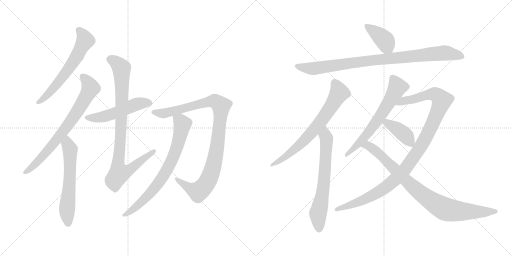
t = 0.00 s
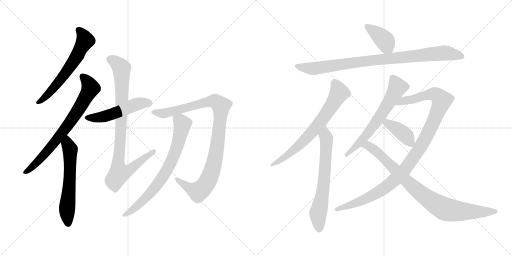
t = 2.51 s
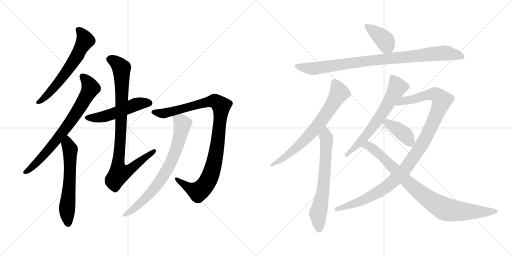
t = 5.02 s
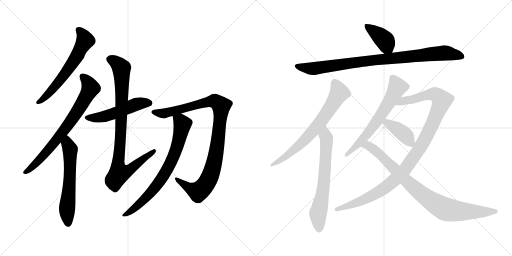
t = 7.53 s
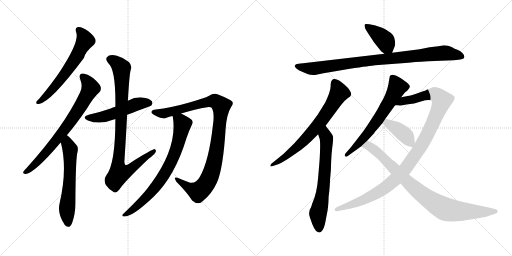
t = 10.05 s
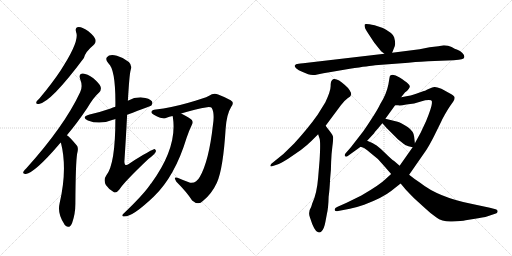
t = 12.56 s

The animated SVG that drew these frames (rendered in a browser with its animation timeline set to each time). Animation: 15 CSS @keyframes rules; one cycle of 12.56 s.

<svg version="1.1" viewBox="0 0 2048 1024" xmlns="http://www.w3.org/2000/svg">
  <g stroke="lightgray" stroke-dasharray="1,1" stroke-width="1" transform="scale(4, 4)">
    <line x1="0" y1="0" x2="256" y2="256"></line>
    <line x1="256" y1="0" x2="0" y2="256"></line>
    <line x1="128" y1="0" x2="128" y2="256"></line>
    <line x1="0" y1="128" x2="256" y2="128"></line>
    <line x1="256" y1="0" x2="512" y2="256"></line>
    <line x1="512" y1="0" x2="256" y2="256"></line>
    <line x1="384" y1="0" x2="384" y2="256"></line>
    <line x1="256" y1="128" x2="512" y2="128"></line>
  </g>
<g transform="scale(1, -1) translate(0, -850)">
   <style type="text/css">
    @keyframes keyframes0 {
      from {
       stroke: black;
       stroke-dashoffset: 618;
       stroke-width: 128;
       }
       67% {
       animation-timing-function: step-end;
       stroke: black;
       stroke-dashoffset: 0;
       stroke-width: 128;
       }
       to {
       stroke: black;
       stroke-width: 1024;
       }
       }
       #make-me-a-hanzi-animation-0 {
         animation: keyframes0 0.752930s both;
         animation-delay: 0.000000s;
         animation-timing-function: linear;
       }
    @keyframes keyframes1 {
      from {
       stroke: black;
       stroke-dashoffset: 739;
       stroke-width: 128;
       }
       71% {
       animation-timing-function: step-end;
       stroke: black;
       stroke-dashoffset: 0;
       stroke-width: 128;
       }
       to {
       stroke: black;
       stroke-width: 1024;
       }
       }
       #make-me-a-hanzi-animation-1 {
         animation: keyframes1 0.851400s both;
         animation-delay: 0.752930s;
         animation-timing-function: linear;
       }
    @keyframes keyframes2 {
      from {
       stroke: black;
       stroke-dashoffset: 603;
       stroke-width: 128;
       }
       66% {
       animation-timing-function: step-end;
       stroke: black;
       stroke-dashoffset: 0;
       stroke-width: 128;
       }
       to {
       stroke: black;
       stroke-width: 1024;
       }
       }
       #make-me-a-hanzi-animation-2 {
         animation: keyframes2 0.740723s both;
         animation-delay: 1.604330s;
         animation-timing-function: linear;
       }
    @keyframes keyframes3 {
      from {
       stroke: black;
       stroke-dashoffset: 515;
       stroke-width: 128;
       }
       63% {
       animation-timing-function: step-end;
       stroke: black;
       stroke-dashoffset: 0;
       stroke-width: 128;
       }
       to {
       stroke: black;
       stroke-width: 1024;
       }
       }
       #make-me-a-hanzi-animation-3 {
         animation: keyframes3 0.669108s both;
         animation-delay: 2.345053s;
         animation-timing-function: linear;
       }
    @keyframes keyframes4 {
      from {
       stroke: black;
       stroke-dashoffset: 904;
       stroke-width: 128;
       }
       75% {
       animation-timing-function: step-end;
       stroke: black;
       stroke-dashoffset: 0;
       stroke-width: 128;
       }
       to {
       stroke: black;
       stroke-width: 1024;
       }
       }
       #make-me-a-hanzi-animation-4 {
         animation: keyframes4 0.985677s both;
         animation-delay: 3.014161s;
         animation-timing-function: linear;
       }
    @keyframes keyframes5 {
      from {
       stroke: black;
       stroke-dashoffset: 1004;
       stroke-width: 128;
       }
       77% {
       animation-timing-function: step-end;
       stroke: black;
       stroke-dashoffset: 0;
       stroke-width: 128;
       }
       to {
       stroke: black;
       stroke-width: 1024;
       }
       }
       #make-me-a-hanzi-animation-5 {
         animation: keyframes5 1.067057s both;
         animation-delay: 3.999838s;
         animation-timing-function: linear;
       }
    @keyframes keyframes6 {
      from {
       stroke: black;
       stroke-dashoffset: 747;
       stroke-width: 128;
       }
       71% {
       animation-timing-function: step-end;
       stroke: black;
       stroke-dashoffset: 0;
       stroke-width: 128;
       }
       to {
       stroke: black;
       stroke-width: 1024;
       }
       }
       #make-me-a-hanzi-animation-6 {
         animation: keyframes6 0.857910s both;
         animation-delay: 5.066895s;
         animation-timing-function: linear;
       }
    @keyframes keyframes7 {
      from {
       stroke: black;
       stroke-dashoffset: 399;
       stroke-width: 128;
       }
       56% {
       animation-timing-function: step-end;
       stroke: black;
       stroke-dashoffset: 0;
       stroke-width: 128;
       }
       to {
       stroke: black;
       stroke-width: 1024;
       }
       }
       #make-me-a-hanzi-animation-7 {
         animation: keyframes7 0.574707s both;
         animation-delay: 5.924805s;
         animation-timing-function: linear;
       }
    @keyframes keyframes8 {
      from {
       stroke: black;
       stroke-dashoffset: 921;
       stroke-width: 128;
       }
       75% {
       animation-timing-function: step-end;
       stroke: black;
       stroke-dashoffset: 0;
       stroke-width: 128;
       }
       to {
       stroke: black;
       stroke-width: 1024;
       }
       }
       #make-me-a-hanzi-animation-8 {
         animation: keyframes8 0.999512s both;
         animation-delay: 6.499512s;
         animation-timing-function: linear;
       }
    @keyframes keyframes9 {
      from {
       stroke: black;
       stroke-dashoffset: 702;
       stroke-width: 128;
       }
       70% {
       animation-timing-function: step-end;
       stroke: black;
       stroke-dashoffset: 0;
       stroke-width: 128;
       }
       to {
       stroke: black;
       stroke-width: 1024;
       }
       }
       #make-me-a-hanzi-animation-9 {
         animation: keyframes9 0.821289s both;
         animation-delay: 7.499024s;
         animation-timing-function: linear;
       }
    @keyframes keyframes10 {
      from {
       stroke: black;
       stroke-dashoffset: 662;
       stroke-width: 128;
       }
       68% {
       animation-timing-function: step-end;
       stroke: black;
       stroke-dashoffset: 0;
       stroke-width: 128;
       }
       to {
       stroke: black;
       stroke-width: 1024;
       }
       }
       #make-me-a-hanzi-animation-10 {
         animation: keyframes10 0.788737s both;
         animation-delay: 8.320313s;
         animation-timing-function: linear;
       }
    @keyframes keyframes11 {
      from {
       stroke: black;
       stroke-dashoffset: 640;
       stroke-width: 128;
       }
       68% {
       animation-timing-function: step-end;
       stroke: black;
       stroke-dashoffset: 0;
       stroke-width: 128;
       }
       to {
       stroke: black;
       stroke-width: 1024;
       }
       }
       #make-me-a-hanzi-animation-11 {
         animation: keyframes11 0.770833s both;
         animation-delay: 9.109050s;
         animation-timing-function: linear;
       }
    @keyframes keyframes12 {
      from {
       stroke: black;
       stroke-dashoffset: 1088;
       stroke-width: 128;
       }
       78% {
       animation-timing-function: step-end;
       stroke: black;
       stroke-dashoffset: 0;
       stroke-width: 128;
       }
       to {
       stroke: black;
       stroke-width: 1024;
       }
       }
       #make-me-a-hanzi-animation-12 {
         animation: keyframes12 1.135417s both;
         animation-delay: 9.879883s;
         animation-timing-function: linear;
       }
    @keyframes keyframes13 {
      from {
       stroke: black;
       stroke-dashoffset: 398;
       stroke-width: 128;
       }
       56% {
       animation-timing-function: step-end;
       stroke: black;
       stroke-dashoffset: 0;
       stroke-width: 128;
       }
       to {
       stroke: black;
       stroke-width: 1024;
       }
       }
       #make-me-a-hanzi-animation-13 {
         animation: keyframes13 0.573893s both;
         animation-delay: 11.015300s;
         animation-timing-function: linear;
       }
    @keyframes keyframes14 {
      from {
       stroke: black;
       stroke-dashoffset: 882;
       stroke-width: 128;
       }
       74% {
       animation-timing-function: step-end;
       stroke: black;
       stroke-dashoffset: 0;
       stroke-width: 128;
       }
       to {
       stroke: black;
       stroke-width: 1024;
       }
       }
       #make-me-a-hanzi-animation-14 {
         animation: keyframes14 0.967773s both;
         animation-delay: 11.589193s;
         animation-timing-function: linear;
       }
</style>
<path d="M 304.5 721.5 Q 319.5 685.5 242.5 568.5 Q 206.5 514.5 157.5 456.5 Q 147.5 447.5 145.5 442.5 Q 142.5 432.5 155.5 434.5 Q 203.5 441.5 335.5 618.5 Q 341.5 643.5 374.5 670.5 Q 374.5 671.5 376.5 672.5 Q 385.5 681.5 381.5 693.5 Q 377.5 705.5 353.5 725.5 Q 331.5 741.5 314.5 742.5 Q 298.5 741.5 304.5 721.5 Z" fill="lightgray"></path> 
<path d="M 267.5 309.5 Q 306.5 355.5 348.5 417.5 Q 373.5 460.5 396.5 480.5 Q 406.5 490.5 402.5 503.5 Q 398.5 515.5 373.5 537.5 Q 348.5 555.5 331.5 556.5 Q 313.5 555.5 320.5 534.5 Q 332.5 504.5 320.5 481.5 Q 257.5 346.5 105.5 177.5 Q 95.5 168.5 93.5 163.5 Q 89.5 153.5 103.5 154.5 Q 139.5 160.5 232.5 268.5 Q 236.5 274.5 243.5 280.5 L 267.5 309.5 Z" fill="lightgray"></path> 
<path d="M 243.5 280.5 Q 270.5 174.5 238.5 37.5 Q 228.5 -4.5 257.5 -46.5 Q 258.5 -49.5 261.5 -51.5 Q 277.5 -66.5 288.5 -41.5 Q 301.5 -4.5 301.5 36.5 Q 302.5 199.5 308.5 235.5 Q 315.5 260.5 306.5 269.5 Q 276.5 305.5 267.5 309.5 C 243.5 327.5 236.5 309.5 243.5 280.5 Z" fill="lightgray"></path> 
<path d="M 508.5 391.5 Q 604.5 427.5 605.5 428.5 Q 612.5 438.5 607.5 445.5 Q 598.5 457.5 567.5 460.5 Q 537.5 461.5 511.5 447.5 L 461.5 423.5 Q 451.5 420.5 442.5 416.5 Q 405.5 403.5 358.5 392.5 Q 322.5 382.5 351.5 368.5 Q 399.5 349.5 451.5 371.5 Q 455.5 372.5 461.5 374.5 L 508.5 391.5 Z" fill="lightgray"></path> 
<path d="M 461.5 374.5 Q 461.5 194.5 425.5 149.5 Q 412.5 131.5 423.5 110.5 Q 436.5 91.5 454.5 82.5 Q 464.5 75.5 477.5 92.5 Q 496.5 122.5 593.5 214.5 Q 621.5 235.5 623.5 244.5 Q 624.5 251.5 619.5 253.5 Q 610.5 254.5 516.5 195.5 Q 498.5 180.5 497.5 203.5 Q 503.5 294.5 508.5 391.5 L 511.5 447.5 Q 517.5 552.5 522.5 569.5 Q 529.5 588.5 515.5 602.5 Q 493.5 620.5 467.5 627.5 Q 437.5 634.5 427.5 621.5 Q 420.5 611.5 433.5 597.5 Q 463.5 572.5 461.5 423.5 L 461.5 374.5 Z" fill="lightgray"></path> 
<path d="M 724.5 396.5 Q 781.5 414.5 828.5 421.5 Q 843.5 422.5 846.5 419.5 Q 859.5 398.5 851.5 348.5 Q 835.5 206.5 799.5 143.5 Q 784.5 115.5 760.5 119.5 Q 735.5 128.5 712.5 138.5 Q 690.5 145.5 705.5 123.5 Q 748.5 80.5 768.5 48.5 Q 793.5 26.5 812.5 47.5 Q 846.5 74.5 867.5 119.5 Q 892.5 174.5 902.5 335.5 Q 906.5 393.5 924.5 422.5 Q 934.5 434.5 929.5 443.5 Q 920.5 453.5 872.5 472.5 Q 853.5 479.5 836.5 467.5 Q 818.5 457.5 750.5 438.5 Q 683.5 419.5 623.5 412.5 Q 607.5 411.5 605.5 402.5 Q 604.5 395.5 626.5 385.5 Q 648.5 372.5 666.5 379.5 Q 676.5 383.5 690.5 386.5 L 724.5 396.5 Z" fill="lightgray"></path> 
<path d="M 690.5 386.5 Q 690.5 385.5 691.5 381.5 Q 710.5 261.5 604.5 116.5 Q 601.5 115.5 600.5 111.5 Q 570.5 68.5 492.5 -5.5 Q 485.5 -12.5 492.5 -15.5 Q 525.5 -21.5 614.5 63.5 Q 699.5 144.5 746.5 299.5 Q 755.5 326.5 767.5 351.5 Q 774.5 361.5 767.5 370.5 Q 761.5 377.5 724.5 396.5 C 697.5 410.5 685.5 416.5 690.5 386.5 Z" fill="lightgray"></path> 
<path d="M 1568.5 639.0 L 1574.5 654.0 Q 1580.5 665.0 1580.5 674.0 Q 1581.5 683.0 1576.5 701.0 Q 1571.5 718.0 1531.5 738.0 L 1498.5 749.0 Q 1462.5 757.0 1459.5 753.0 Q 1456.5 749.0 1460.5 737.0 Q 1465.5 727.0 1479.5 706.0 L 1496.5 680.0 L 1524.5 645.0 L 1537.5 635.0 C 1559.5 618.0 1559.5 618.0 1568.5 639.0 Z" fill="lightgray"></path> 
<path d="M 1194.5 595.0 Q 1181.5 595.0 1178.5 587.0 Q 1178.5 583.0 1185.5 576.0 Q 1193.5 569.0 1208.5 563.0 L 1232.5 553.0 Q 1248.5 547.0 1269.5 552.0 Q 1290.5 557.0 1323.5 562.0 L 1399.5 575.0 Q 1480.5 587.0 1500.5 589.0 L 1633.5 599.0 Q 1694.5 605.0 1712.5 605.0 L 1814.5 609.0 Q 1837.5 611.0 1846.5 613.0 Q 1856.5 614.0 1857.5 622.0 Q 1859.5 628.0 1849.5 638.0 Q 1840.5 647.0 1829.5 651.0 Q 1819.5 654.0 1806.5 662.0 Q 1793.5 669.0 1775.5 669.0 L 1753.5 665.0 L 1718.5 661.0 L 1678.5 653.0 L 1568.5 639.0 L 1537.5 635.0 L 1212.5 597.0 Q 1200.5 597.0 1194.5 595.0 Z" fill="lightgray"></path> 
<path d="M 1302.5 347.0 L 1363.5 429.0 Q 1375.5 446.0 1390.5 457.0 Q 1403.5 465.0 1404.5 471.0 Q 1406.5 477.0 1398.5 489.0 Q 1391.5 500.0 1379.5 510.0 Q 1351.5 537.0 1334.5 534.0 Q 1328.5 532.0 1326.5 527.0 Q 1322.5 523.0 1322.5 505.0 Q 1322.5 486.0 1301.5 441.0 L 1270.5 391.0 Q 1231.5 336.0 1176.5 276.0 L 1133.5 234.0 L 1085.5 195.0 Q 1080.5 190.0 1081.5 186.0 Q 1081.5 182.0 1094.5 187.0 L 1112.5 193.0 Q 1118.5 194.0 1152.5 215.0 L 1203.5 250.0 Q 1228.5 269.0 1244.5 285.0 L 1272.5 313.0 L 1302.5 347.0 Z" fill="lightgray"></path> 
<path d="M 1272.5 313.0 L 1278.5 295.0 Q 1282.5 281.0 1278.5 211.0 L 1272.5 139.0 Q 1267.5 75.0 1248.5 35.0 Q 1246.5 27.0 1244.5 22.0 Q 1231.5 2.0 1239.5 -19.0 Q 1257.5 -77.0 1272.5 -79.0 Q 1280.5 -81.0 1285.5 -76.0 Q 1296.5 -66.0 1301.5 -38.0 L 1307.5 -6.0 Q 1313.5 19.0 1314.5 63.0 Q 1318.5 91.0 1320.5 135.0 Q 1324.5 169.0 1324.5 202.0 Q 1325.5 234.0 1329.5 264.0 Q 1333.5 294.0 1332.5 302.0 Q 1331.5 310.0 1318.5 326.0 Q 1306.5 341.0 1302.5 347.0 C 1284.5 371.0 1263.5 341.0 1272.5 313.0 Z" fill="lightgray"></path> 
<path d="M 1604.5 461.0 L 1620.5 481.0 Q 1622.5 481.0 1629.5 488.0 Q 1636.5 495.0 1638.5 501.0 Q 1641.5 507.0 1631.5 516.0 Q 1622.5 525.0 1598.5 540.0 Q 1574.5 555.0 1562.5 549.0 Q 1558.5 548.0 1557.5 536.0 L 1553.5 512.0 Q 1545.5 472.0 1520.5 433.0 Q 1511.5 413.0 1484.5 372.0 Q 1457.5 330.0 1448.5 319.0 L 1403.5 261.0 L 1382.5 237.0 Q 1376.5 229.0 1380.5 225.0 Q 1384.5 221.0 1392.5 227.0 L 1442.5 263.0 L 1468.5 287.0 L 1496.5 317.0 Q 1495.5 318.0 1506.5 330.0 L 1529.5 357.0 L 1541.5 375.0 L 1580.5 429.0 L 1604.5 461.0 Z" fill="lightgray"></path> 
<path d="M 1564.5 154.0 L 1541.5 133.0 Q 1519.5 111.0 1445.5 68.0 L 1386.5 39.0 L 1350.5 23.0 Q 1338.5 19.0 1338.5 11.0 Q 1338.5 3.0 1352.5 6.0 L 1399.5 15.0 Q 1434.5 23.0 1456.5 31.0 Q 1530.5 59.0 1564.5 86.0 L 1602.5 116.0 L 1636.5 151.0 L 1702.5 246.0 Q 1714.5 263.0 1735.5 304.0 L 1766.5 367.0 Q 1766.5 368.0 1779.5 392.0 Q 1792.5 415.0 1802.5 429.0 L 1812.5 443.0 Q 1818.5 451.0 1818.5 458.0 Q 1819.5 465.0 1805.5 473.0 L 1765.5 495.0 Q 1745.5 503.0 1737.5 502.0 Q 1730.5 501.0 1716.5 495.0 Q 1696.5 485.0 1692.5 485.0 L 1664.5 475.0 Q 1650.5 469.0 1604.5 461.0 C 1575.5 455.0 1550.5 429.0 1580.5 429.0 L 1592.5 429.0 Q 1600.5 427.0 1625.5 432.0 Q 1658.5 435.0 1683.5 444.0 Q 1709.5 452.0 1724.5 449.0 Q 1729.5 445.0 1727.5 436.0 Q 1726.5 420.0 1704.5 366.0 L 1682.5 319.0 L 1659.5 277.0 L 1650.5 261.0 L 1598.5 187.0 L 1564.5 154.0 Z" fill="lightgray"></path> 
<path d="M 1529.5 357.0 L 1546.5 338.0 L 1592.5 292.0 Q 1620.5 270.0 1622.5 269.0 L 1623.5 269.0 Q 1630.5 265.0 1650.5 261.0 C 1661.5 259.0 1661.5 259.0 1659.5 277.0 L 1656.5 304.0 Q 1654.5 325.0 1630.5 342.0 Q 1606.5 358.0 1590.5 363.0 L 1541.5 375.0 C 1512.5 382.0 1509.5 379.0 1529.5 357.0 Z" fill="lightgray"></path> 
<path d="M 1537.5 185.0 L 1564.5 154.0 L 1602.5 116.0 L 1623.5 91.0 Q 1636.5 77.0 1657.5 56.0 L 1701.5 16.0 Q 1723.5 -5.0 1744.5 -19.0 Q 1769.5 -38.0 1808.5 -36.0 Q 1847.5 -35.0 1862.5 -31.0 L 1912.5 -23.0 Q 1948.5 -17.0 1956.5 -13.0 L 1980.5 -5.0 Q 1990.5 -3.0 1990.5 4.0 Q 1991.5 11.0 1982.5 13.0 L 1959.5 19.0 L 1884.5 35.0 Q 1753.5 61.0 1680.5 119.0 Q 1662.5 130.0 1636.5 151.0 L 1598.5 187.0 L 1576.5 206.0 Q 1565.5 213.0 1543.5 235.0 Q 1521.5 257.0 1506.5 268.0 Q 1492.5 278.0 1468.5 287.0 C 1440.5 299.0 1414.5 275.0 1442.5 263.0 L 1453.5 259.0 Q 1460.5 257.0 1478.5 241.0 Q 1512.5 217.0 1537.5 185.0 Z" fill="lightgray"></path> 
      <clipPath id="make-me-a-hanzi-clip-0">
      <path d="M 304.5 721.5 Q 319.5 685.5 242.5 568.5 Q 206.5 514.5 157.5 456.5 Q 147.5 447.5 145.5 442.5 Q 142.5 432.5 155.5 434.5 Q 203.5 441.5 335.5 618.5 Q 341.5 643.5 374.5 670.5 Q 374.5 671.5 376.5 672.5 Q 385.5 681.5 381.5 693.5 Q 377.5 705.5 353.5 725.5 Q 331.5 741.5 314.5 742.5 Q 298.5 741.5 304.5 721.5 Z" fill="lightgray"></path>
      </clipPath>
      <path clip-path="url(#make-me-a-hanzi-clip-0)" d="M 314.5 729.5 L 333.5 708.5 L 340.5 688.5 L 311.5 632.5 L 233.5 520.5 L 179.5 460.5 L 153.5 441.5 " fill="none" id="make-me-a-hanzi-animation-0" stroke-dasharray="490 980" stroke-linecap="round"></path>

      <clipPath id="make-me-a-hanzi-clip-1">
      <path d="M 267.5 309.5 Q 306.5 355.5 348.5 417.5 Q 373.5 460.5 396.5 480.5 Q 406.5 490.5 402.5 503.5 Q 398.5 515.5 373.5 537.5 Q 348.5 555.5 331.5 556.5 Q 313.5 555.5 320.5 534.5 Q 332.5 504.5 320.5 481.5 Q 257.5 346.5 105.5 177.5 Q 95.5 168.5 93.5 163.5 Q 89.5 153.5 103.5 154.5 Q 139.5 160.5 232.5 268.5 Q 236.5 274.5 243.5 280.5 L 267.5 309.5 Z" fill="lightgray"></path>
      </clipPath>
      <path clip-path="url(#make-me-a-hanzi-clip-1)" d="M 330.5 543.5 L 351.5 521.5 L 360.5 495.5 L 322.5 425.5 L 211.5 270.5 L 144.5 197.5 L 101.5 162.5 " fill="none" id="make-me-a-hanzi-animation-1" stroke-dasharray="611 1222" stroke-linecap="round"></path>

      <clipPath id="make-me-a-hanzi-clip-2">
      <path d="M 243.5 280.5 Q 270.5 174.5 238.5 37.5 Q 228.5 -4.5 257.5 -46.5 Q 258.5 -49.5 261.5 -51.5 Q 277.5 -66.5 288.5 -41.5 Q 301.5 -4.5 301.5 36.5 Q 302.5 199.5 308.5 235.5 Q 315.5 260.5 306.5 269.5 Q 276.5 305.5 267.5 309.5 C 243.5 327.5 236.5 309.5 243.5 280.5 Z" fill="lightgray"></path>
      </clipPath>
      <path clip-path="url(#make-me-a-hanzi-clip-2)" d="M 266.5 302.5 L 280.5 248.5 L 278.5 115.5 L 267.5 7.5 L 273.5 -41.5 " fill="none" id="make-me-a-hanzi-animation-2" stroke-dasharray="475 950" stroke-linecap="round"></path>

      <clipPath id="make-me-a-hanzi-clip-3">
      <path d="M 508.5 391.5 Q 604.5 427.5 605.5 428.5 Q 612.5 438.5 607.5 445.5 Q 598.5 457.5 567.5 460.5 Q 537.5 461.5 511.5 447.5 L 461.5 423.5 Q 451.5 420.5 442.5 416.5 Q 405.5 403.5 358.5 392.5 Q 322.5 382.5 351.5 368.5 Q 399.5 349.5 451.5 371.5 Q 455.5 372.5 461.5 374.5 L 508.5 391.5 Z" fill="lightgray"></path>
      </clipPath>
      <path clip-path="url(#make-me-a-hanzi-clip-3)" d="M 351.5 381.5 L 411.5 382.5 L 549.5 434.5 L 600.5 436.5 " fill="none" id="make-me-a-hanzi-animation-3" stroke-dasharray="387 774" stroke-linecap="round"></path>

      <clipPath id="make-me-a-hanzi-clip-4">
      <path d="M 461.5 374.5 Q 461.5 194.5 425.5 149.5 Q 412.5 131.5 423.5 110.5 Q 436.5 91.5 454.5 82.5 Q 464.5 75.5 477.5 92.5 Q 496.5 122.5 593.5 214.5 Q 621.5 235.5 623.5 244.5 Q 624.5 251.5 619.5 253.5 Q 610.5 254.5 516.5 195.5 Q 498.5 180.5 497.5 203.5 Q 503.5 294.5 508.5 391.5 L 511.5 447.5 Q 517.5 552.5 522.5 569.5 Q 529.5 588.5 515.5 602.5 Q 493.5 620.5 467.5 627.5 Q 437.5 634.5 427.5 621.5 Q 420.5 611.5 433.5 597.5 Q 463.5 572.5 461.5 423.5 L 461.5 374.5 Z" fill="lightgray"></path>
      </clipPath>
      <path clip-path="url(#make-me-a-hanzi-clip-4)" d="M 440.5 613.5 L 465.5 600.5 L 486.5 574.5 L 484.5 352.5 L 472.5 194.5 L 477.5 157.5 L 526.5 176.5 L 618.5 247.5 " fill="none" id="make-me-a-hanzi-animation-4" stroke-dasharray="776 1552" stroke-linecap="round"></path>

      <clipPath id="make-me-a-hanzi-clip-5">
      <path d="M 724.5 396.5 Q 781.5 414.5 828.5 421.5 Q 843.5 422.5 846.5 419.5 Q 859.5 398.5 851.5 348.5 Q 835.5 206.5 799.5 143.5 Q 784.5 115.5 760.5 119.5 Q 735.5 128.5 712.5 138.5 Q 690.5 145.5 705.5 123.5 Q 748.5 80.5 768.5 48.5 Q 793.5 26.5 812.5 47.5 Q 846.5 74.5 867.5 119.5 Q 892.5 174.5 902.5 335.5 Q 906.5 393.5 924.5 422.5 Q 934.5 434.5 929.5 443.5 Q 920.5 453.5 872.5 472.5 Q 853.5 479.5 836.5 467.5 Q 818.5 457.5 750.5 438.5 Q 683.5 419.5 623.5 412.5 Q 607.5 411.5 605.5 402.5 Q 604.5 395.5 626.5 385.5 Q 648.5 372.5 666.5 379.5 Q 676.5 383.5 690.5 386.5 L 724.5 396.5 Z" fill="lightgray"></path>
      </clipPath>
      <path clip-path="url(#make-me-a-hanzi-clip-5)" d="M 613.5 401.5 L 656.5 397.5 L 854.5 446.5 L 871.5 440.5 L 884.5 427.5 L 868.5 264.5 L 853.5 185.5 L 832.5 128.5 L 793.5 83.5 L 759.5 97.5 L 706.5 132.5 " fill="none" id="make-me-a-hanzi-animation-5" stroke-dasharray="876 1752" stroke-linecap="round"></path>

      <clipPath id="make-me-a-hanzi-clip-6">
      <path d="M 690.5 386.5 Q 690.5 385.5 691.5 381.5 Q 710.5 261.5 604.5 116.5 Q 601.5 115.5 600.5 111.5 Q 570.5 68.5 492.5 -5.5 Q 485.5 -12.5 492.5 -15.5 Q 525.5 -21.5 614.5 63.5 Q 699.5 144.5 746.5 299.5 Q 755.5 326.5 767.5 351.5 Q 774.5 361.5 767.5 370.5 Q 761.5 377.5 724.5 396.5 C 697.5 410.5 685.5 416.5 690.5 386.5 Z" fill="lightgray"></path>
      </clipPath>
      <path clip-path="url(#make-me-a-hanzi-clip-6)" d="M 697.5 385.5 L 729.5 354.5 L 708.5 263.5 L 677.5 187.5 L 647.5 136.5 L 593.5 68.5 L 550.5 27.5 L 496.5 -10.5 " fill="none" id="make-me-a-hanzi-animation-6" stroke-dasharray="619 1238" stroke-linecap="round"></path>

      <clipPath id="make-me-a-hanzi-clip-7">
      <path d="M 1568.5 639.0 L 1574.5 654.0 Q 1580.5 665.0 1580.5 674.0 Q 1581.5 683.0 1576.5 701.0 Q 1571.5 718.0 1531.5 738.0 L 1498.5 749.0 Q 1462.5 757.0 1459.5 753.0 Q 1456.5 749.0 1460.5 737.0 Q 1465.5 727.0 1479.5 706.0 L 1496.5 680.0 L 1524.5 645.0 L 1537.5 635.0 C 1559.5 618.0 1559.5 618.0 1568.5 639.0 Z" fill="lightgray"></path>
      </clipPath>
      <path clip-path="url(#make-me-a-hanzi-clip-7)" d="M 1463.5 749.0 L 1534.5 693.0 L 1559.5 647.0 " fill="none" id="make-me-a-hanzi-animation-7" stroke-dasharray="271 542" stroke-linecap="round"></path>

      <clipPath id="make-me-a-hanzi-clip-8">
      <path d="M 1194.5 595.0 Q 1181.5 595.0 1178.5 587.0 Q 1178.5 583.0 1185.5 576.0 Q 1193.5 569.0 1208.5 563.0 L 1232.5 553.0 Q 1248.5 547.0 1269.5 552.0 Q 1290.5 557.0 1323.5 562.0 L 1399.5 575.0 Q 1480.5 587.0 1500.5 589.0 L 1633.5 599.0 Q 1694.5 605.0 1712.5 605.0 L 1814.5 609.0 Q 1837.5 611.0 1846.5 613.0 Q 1856.5 614.0 1857.5 622.0 Q 1859.5 628.0 1849.5 638.0 Q 1840.5 647.0 1829.5 651.0 Q 1819.5 654.0 1806.5 662.0 Q 1793.5 669.0 1775.5 669.0 L 1753.5 665.0 L 1718.5 661.0 L 1678.5 653.0 L 1568.5 639.0 L 1537.5 635.0 L 1212.5 597.0 Q 1200.5 597.0 1194.5 595.0 Z" fill="lightgray"></path>
      </clipPath>
      <path clip-path="url(#make-me-a-hanzi-clip-8)" d="M 1187.5 585.0 L 1250.5 575.0 L 1501.5 611.0 L 1775.5 638.0 L 1846.5 624.0 " fill="none" id="make-me-a-hanzi-animation-8" stroke-dasharray="793 1586" stroke-linecap="round"></path>

      <clipPath id="make-me-a-hanzi-clip-9">
      <path d="M 1302.5 347.0 L 1363.5 429.0 Q 1375.5 446.0 1390.5 457.0 Q 1403.5 465.0 1404.5 471.0 Q 1406.5 477.0 1398.5 489.0 Q 1391.5 500.0 1379.5 510.0 Q 1351.5 537.0 1334.5 534.0 Q 1328.5 532.0 1326.5 527.0 Q 1322.5 523.0 1322.5 505.0 Q 1322.5 486.0 1301.5 441.0 L 1270.5 391.0 Q 1231.5 336.0 1176.5 276.0 L 1133.5 234.0 L 1085.5 195.0 Q 1080.5 190.0 1081.5 186.0 Q 1081.5 182.0 1094.5 187.0 L 1112.5 193.0 Q 1118.5 194.0 1152.5 215.0 L 1203.5 250.0 Q 1228.5 269.0 1244.5 285.0 L 1272.5 313.0 L 1302.5 347.0 Z" fill="lightgray"></path>
      </clipPath>
      <path clip-path="url(#make-me-a-hanzi-clip-9)" d="M 1338.5 521.0 L 1356.5 479.0 L 1286.5 368.0 L 1187.5 260.0 L 1087.5 189.0 " fill="none" id="make-me-a-hanzi-animation-9" stroke-dasharray="574 1148" stroke-linecap="round"></path>

      <clipPath id="make-me-a-hanzi-clip-10">
      <path d="M 1272.5 313.0 L 1278.5 295.0 Q 1282.5 281.0 1278.5 211.0 L 1272.5 139.0 Q 1267.5 75.0 1248.5 35.0 Q 1246.5 27.0 1244.5 22.0 Q 1231.5 2.0 1239.5 -19.0 Q 1257.5 -77.0 1272.5 -79.0 Q 1280.5 -81.0 1285.5 -76.0 Q 1296.5 -66.0 1301.5 -38.0 L 1307.5 -6.0 Q 1313.5 19.0 1314.5 63.0 Q 1318.5 91.0 1320.5 135.0 Q 1324.5 169.0 1324.5 202.0 Q 1325.5 234.0 1329.5 264.0 Q 1333.5 294.0 1332.5 302.0 Q 1331.5 310.0 1318.5 326.0 Q 1306.5 341.0 1302.5 347.0 C 1284.5 371.0 1263.5 341.0 1272.5 313.0 Z" fill="lightgray"></path>
      </clipPath>
      <path clip-path="url(#make-me-a-hanzi-clip-10)" d="M 1300.5 339.0 L 1306.5 290.0 L 1303.5 227.0 L 1293.5 97.0 L 1272.5 1.0 L 1275.5 -64.0 " fill="none" id="make-me-a-hanzi-animation-10" stroke-dasharray="534 1068" stroke-linecap="round"></path>

      <clipPath id="make-me-a-hanzi-clip-11">
      <path d="M 1604.5 461.0 L 1620.5 481.0 Q 1622.5 481.0 1629.5 488.0 Q 1636.5 495.0 1638.5 501.0 Q 1641.5 507.0 1631.5 516.0 Q 1622.5 525.0 1598.5 540.0 Q 1574.5 555.0 1562.5 549.0 Q 1558.5 548.0 1557.5 536.0 L 1553.5 512.0 Q 1545.5 472.0 1520.5 433.0 Q 1511.5 413.0 1484.5 372.0 Q 1457.5 330.0 1448.5 319.0 L 1403.5 261.0 L 1382.5 237.0 Q 1376.5 229.0 1380.5 225.0 Q 1384.5 221.0 1392.5 227.0 L 1442.5 263.0 L 1468.5 287.0 L 1496.5 317.0 Q 1495.5 318.0 1506.5 330.0 L 1529.5 357.0 L 1541.5 375.0 L 1580.5 429.0 L 1604.5 461.0 Z" fill="lightgray"></path>
      </clipPath>
      <path clip-path="url(#make-me-a-hanzi-clip-11)" d="M 1569.5 539.0 L 1589.5 502.0 L 1569.5 462.0 L 1469.5 314.0 L 1385.5 230.0 " fill="none" id="make-me-a-hanzi-animation-11" stroke-dasharray="512 1024" stroke-linecap="round"></path>

      <clipPath id="make-me-a-hanzi-clip-12">
      <path d="M 1564.5 154.0 L 1541.5 133.0 Q 1519.5 111.0 1445.5 68.0 L 1386.5 39.0 L 1350.5 23.0 Q 1338.5 19.0 1338.5 11.0 Q 1338.5 3.0 1352.5 6.0 L 1399.5 15.0 Q 1434.5 23.0 1456.5 31.0 Q 1530.5 59.0 1564.5 86.0 L 1602.5 116.0 L 1636.5 151.0 L 1702.5 246.0 Q 1714.5 263.0 1735.5 304.0 L 1766.5 367.0 Q 1766.5 368.0 1779.5 392.0 Q 1792.5 415.0 1802.5 429.0 L 1812.5 443.0 Q 1818.5 451.0 1818.5 458.0 Q 1819.5 465.0 1805.5 473.0 L 1765.5 495.0 Q 1745.5 503.0 1737.5 502.0 Q 1730.5 501.0 1716.5 495.0 Q 1696.5 485.0 1692.5 485.0 L 1664.5 475.0 Q 1650.5 469.0 1604.5 461.0 C 1575.5 455.0 1550.5 429.0 1580.5 429.0 L 1592.5 429.0 Q 1600.5 427.0 1625.5 432.0 Q 1658.5 435.0 1683.5 444.0 Q 1709.5 452.0 1724.5 449.0 Q 1729.5 445.0 1727.5 436.0 Q 1726.5 420.0 1704.5 366.0 L 1682.5 319.0 L 1659.5 277.0 L 1650.5 261.0 L 1598.5 187.0 L 1564.5 154.0 Z" fill="lightgray"></path>
      </clipPath>
      <path clip-path="url(#make-me-a-hanzi-clip-12)" d="M 1586.5 433.0 L 1617.5 448.0 L 1731.5 474.0 L 1747.5 470.0 L 1766.5 446.0 L 1708.5 308.0 L 1661.5 231.0 L 1605.5 156.0 L 1553.5 109.0 L 1489.5 68.0 L 1404.5 30.0 L 1346.5 12.0 " fill="none" id="make-me-a-hanzi-animation-12" stroke-dasharray="960 1920" stroke-linecap="round"></path>

      <clipPath id="make-me-a-hanzi-clip-13">
      <path d="M 1529.5 357.0 L 1546.5 338.0 L 1592.5 292.0 Q 1620.5 270.0 1622.5 269.0 L 1623.5 269.0 Q 1630.5 265.0 1650.5 261.0 C 1661.5 259.0 1661.5 259.0 1659.5 277.0 L 1656.5 304.0 Q 1654.5 325.0 1630.5 342.0 Q 1606.5 358.0 1590.5 363.0 L 1541.5 375.0 C 1512.5 382.0 1509.5 379.0 1529.5 357.0 Z" fill="lightgray"></path>
      </clipPath>
      <path clip-path="url(#make-me-a-hanzi-clip-13)" d="M 1539.5 357.0 L 1548.5 358.0 L 1578.5 341.0 L 1623.5 307.0 L 1643.5 270.0 " fill="none" id="make-me-a-hanzi-animation-13" stroke-dasharray="270 540" stroke-linecap="round"></path>

      <clipPath id="make-me-a-hanzi-clip-14">
      <path d="M 1537.5 185.0 L 1564.5 154.0 L 1602.5 116.0 L 1623.5 91.0 Q 1636.5 77.0 1657.5 56.0 L 1701.5 16.0 Q 1723.5 -5.0 1744.5 -19.0 Q 1769.5 -38.0 1808.5 -36.0 Q 1847.5 -35.0 1862.5 -31.0 L 1912.5 -23.0 Q 1948.5 -17.0 1956.5 -13.0 L 1980.5 -5.0 Q 1990.5 -3.0 1990.5 4.0 Q 1991.5 11.0 1982.5 13.0 L 1959.5 19.0 L 1884.5 35.0 Q 1753.5 61.0 1680.5 119.0 Q 1662.5 130.0 1636.5 151.0 L 1598.5 187.0 L 1576.5 206.0 Q 1565.5 213.0 1543.5 235.0 Q 1521.5 257.0 1506.5 268.0 Q 1492.5 278.0 1468.5 287.0 C 1440.5 299.0 1414.5 275.0 1442.5 263.0 L 1453.5 259.0 Q 1460.5 257.0 1478.5 241.0 Q 1512.5 217.0 1537.5 185.0 Z" fill="lightgray"></path>
      </clipPath>
      <path clip-path="url(#make-me-a-hanzi-clip-14)" d="M 1449.5 264.0 L 1472.5 268.0 L 1491.5 256.0 L 1674.5 83.0 L 1779.5 14.0 L 1842.5 5.0 L 1981.5 4.0 " fill="none" id="make-me-a-hanzi-animation-14" stroke-dasharray="754 1508" stroke-linecap="round"></path>

</g>
</svg>
